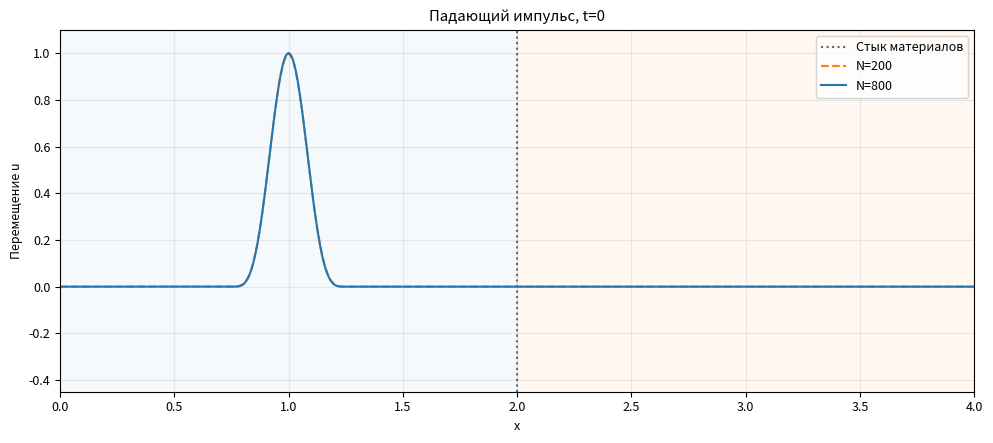
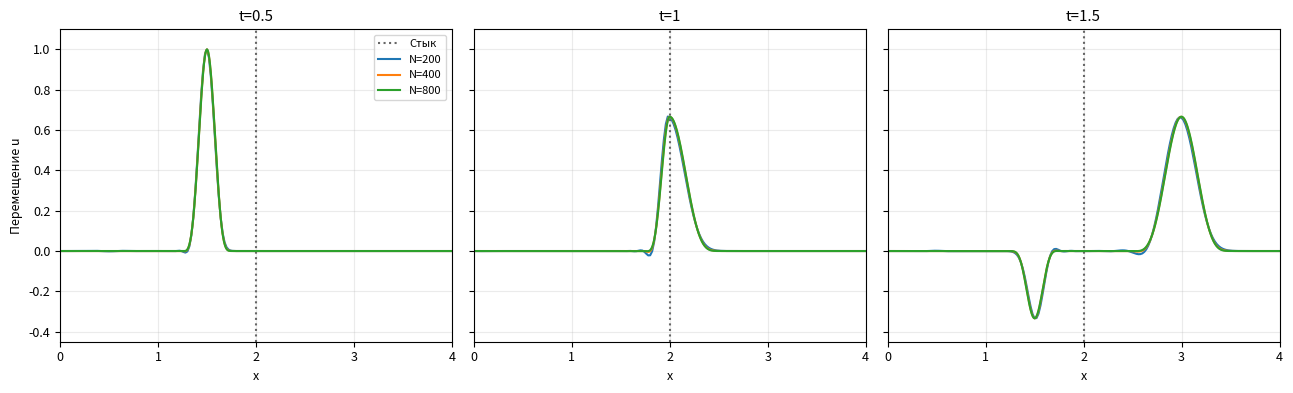

These figures' Python source, in order:
"""Отражение импульса на стыке: линейные элементы и скоростной Верле.

Зависимости: numpy, matplotlib.
Запуск: python 9.2_green_melnikov.py
Без графических окон: python 9.2_green_melnikov.py --no-gui
"""

import argparse
import numpy as np


SIZES = (200, 400, 800)
TIMES = (0.5, 1.0, 1.5)
INTERFACE = 2.0
RHO_L, E_L = 1.0, 1.0
RHO_R, E_R = 1.0, 4.0
C_L, C_R = np.sqrt(E_L/RHO_L), np.sqrt(E_R/RHO_R)
Z_L, Z_R = RHO_L*C_L, RHO_R*C_R
R_EXACT = (Z_L-Z_R)/(Z_L+Z_R)
T_EXACT = 2*Z_L/(Z_L+Z_R)


def initial(x):
    a = 0.25
    mask = np.abs(x-1) < a
    angle = np.pi*(x[mask]-1)/(2*a)
    u, v = np.zeros_like(x), np.zeros_like(x)
    u[mask] = np.cos(angle)**4
    v[mask] = C_L*(2*np.pi/a)*np.cos(angle)**3*np.sin(angle)  # −c_L*g'(x)
    return u, v


def assemble(N):
    x = np.linspace(0, 4, N+1)
    h = 4.0/N
    if not np.isclose(x[N//2], INTERFACE, rtol=0, atol=1e-12):
        raise ValueError("Стык должен совпадать с узлом сетки.")
    mass_diag = np.zeros(N+1)
    mass_off = np.zeros(N)
    stiffness_diag = np.zeros(N+1)
    stiffness_off = np.zeros(N)
    for e in range(N):
        left_material = 0.5*(x[e]+x[e+1]) < INTERFACE
        rho, E = (RHO_L, E_L) if left_material else (RHO_R, E_R)
        Me = rho*h/6*np.array([[2.0, 1.0], [1.0, 2.0]])
        Ke = E/h*np.array([[1.0, -1.0], [-1.0, 1.0]])
        mass_diag[e:e+2] += np.diag(Me)
        mass_off[e] += Me[0, 1]
        stiffness_diag[e:e+2] += np.diag(Ke)
        stiffness_off[e] += Ke[0, 1]
    # Общий узел стыка получает вклады обоих материалов.
    # Строки массы суммируются до исключения закреплённых концов.
    mass = mass_diag.copy()
    mass[:-1] += mass_off
    mass[1:] += mass_off
    return x, mass[1:-1], stiffness_diag[1:-1], stiffness_off[1:-1]


def apply_stiffness(u, diagonal, off):
    result = diagonal*u
    result[:-1] += off*u[1:]
    result[1:] += off*u[:-1]
    return result


def compute(N):
    x, mass, diagonal, off = assemble(N)
    dt = 0.4*(4/N)/max(C_L, C_R)
    n = int(round(TIMES[-1]/dt))
    t = np.arange(n+1)*dt
    u0, v0 = initial(x)
    u, v = u0[1:-1].copy(), v0[1:-1].copy()
    acceleration = -apply_stiffness(u, diagonal, off)/mass
    U = np.zeros((n+1, N+1))
    U[0] = u0
    for i in range(n):
        half_velocity = v + 0.5*dt*acceleration
        u = u + dt*half_velocity
        new_acceleration = -apply_stiffness(u, diagonal, off)/mass
        v = half_velocity + 0.5*dt*new_acceleration
        acceleration = new_acceleration
        U[i+1, 1:-1] = u
    return {"x": x, "t": t, "dt": dt, "U": U, "final_velocity": v}


def time_index(result, target):
    i = int(round(target/result["dt"]))
    if not np.isclose(result["t"][i], target, rtol=0, atol=1e-12):
        raise ValueError("Момент наблюдения не попал на временную сетку.")
    return i


def measure(result):
    x = result["x"]
    u = result["U"][time_index(result, 1.5)]
    left = np.flatnonzero(x < INTERFACE)
    right = np.flatnonzero(x > INTERFACE)
    reflected = left[np.argmin(u[left])]  # Сохраняем отрицательный знак перемещения.
    transmitted = right[np.argmax(u[right])]
    return x[reflected], u[reflected], x[transmitted], u[transmitted]


def print_report(results):
    print("Стык x=2; слева rho=E=1, справа rho=1, E=4.")
    print("c_L=1, c_R=2; dt=0.4h/max(c_L,c_R). Начальная амплитуда равна 1.")
    print("Амплитуды и положения измеряются по узловым экстремумам при t=1.5.")
    print(f"Аналитические коэффициенты перемещения: R_u={R_EXACT:.8f}, T_u={T_EXACT:.8f}.")
    print("При t=1.5 ожидаемые центры импульсов: x_R=1.5 и x_T=3.\n")
    print(f"{'N':>5} {'dt':>10} {'x_R':>7} {'R_u изм.':>12} {'|ошибка R|':>12} "
          f"{'x_T':>7} {'T_u изм.':>12} {'|ошибка T|':>12}")
    for N, result in results.items():
        xr, ar, xt, at = measure(result)
        print(f"{N:5d} {result['dt']:10.6f} {xr:7.3f} {ar:12.7f} {abs(ar-R_EXACT):12.3e} "
              f"{xt:7.3f} {at:12.7f} {abs(at-T_EXACT):12.3e}")
    print("\nОтвет: справа импеданс Z_R=2 больше Z_L=1, поэтому R_u=−1/3:")
    print("отражённый импульс перемещения меняет знак.")
    print("Время прохождения импульса через стык одинаково для обеих сред,")
    print("но c_R=2c_L. Поэтому пространственная ширина прошедшего импульса")
    print("вдвое больше ширины падающего: 1 вместо 0.5.")


def make_figures(plt, results):
    from matplotlib.animation import FuncAnimation
    plt.rcParams.update({"font.size": 9, "axes.grid": True, "grid.alpha": 0.25})
    fig, ax = plt.subplots(figsize=(10, 4.5))
    ax.axvspan(0, 2, color="tab:blue", alpha=0.04)
    ax.axvspan(2, 4, color="tab:orange", alpha=0.06)
    ax.axvline(INTERFACE, color="0.4", ls=":", label="Стык материалов")
    lines = {}
    for N, color, style in [(200, "tab:orange", "--"), (800, "tab:blue", "-")]:
        lines[N], = ax.plot(results[N]["x"], results[N]["U"][0], style,
                            color=color, label=f"N={N}")
    ax.set(xlim=(0, 4), ylim=(-0.45, 1.1), xlabel="x", ylabel="Перемещение u")
    title = ax.set_title("Падающий импульс, t=0")
    ax.legend(loc="upper right")
    fig.tight_layout()
    frame_times = np.arange(76)*0.02

    def update(k):
        target = frame_times[k]
        for N, line in lines.items():
            line.set_ydata(results[N]["U"][time_index(results[N], target)])
        title.set_text(f"Отражение и прохождение, t={target:.2f}")
        return title, *lines.values()

    animation = FuncAnimation(fig, update, frames=len(frame_times), interval=40, repeat=False)

    fig, axes = plt.subplots(1, 3, figsize=(13, 4), sharey=True)
    for ax, target in zip(axes, TIMES):
        ax.axvline(INTERFACE, color="0.4", ls=":", label="Стык")
        for N in SIZES:
            result = results[N]
            ax.plot(result["x"], result["U"][time_index(result, target)], label=f"N={N}")
        ax.set(xlim=(0, 4), ylim=(-0.45, 1.1), xlabel="x", title=f"t={target:g}")
        ax.set_xticks(np.arange(5))
    axes[0].set_ylabel("Перемещение u")
    axes[0].legend(fontsize=8)
    fig.tight_layout()
    return animation


def main():
    parser = argparse.ArgumentParser(description=__doc__)
    parser.add_argument("--no-gui", action="store_true", help="Расчёт без графических окон")
    args = parser.parse_args()
    results = {N: compute(N) for N in SIZES}
    print_report(results)
    if not args.no_gui:
        import matplotlib.pyplot as plt
        animation = make_figures(plt, results)
        plt.show()


if __name__ == "__main__":
    main()
